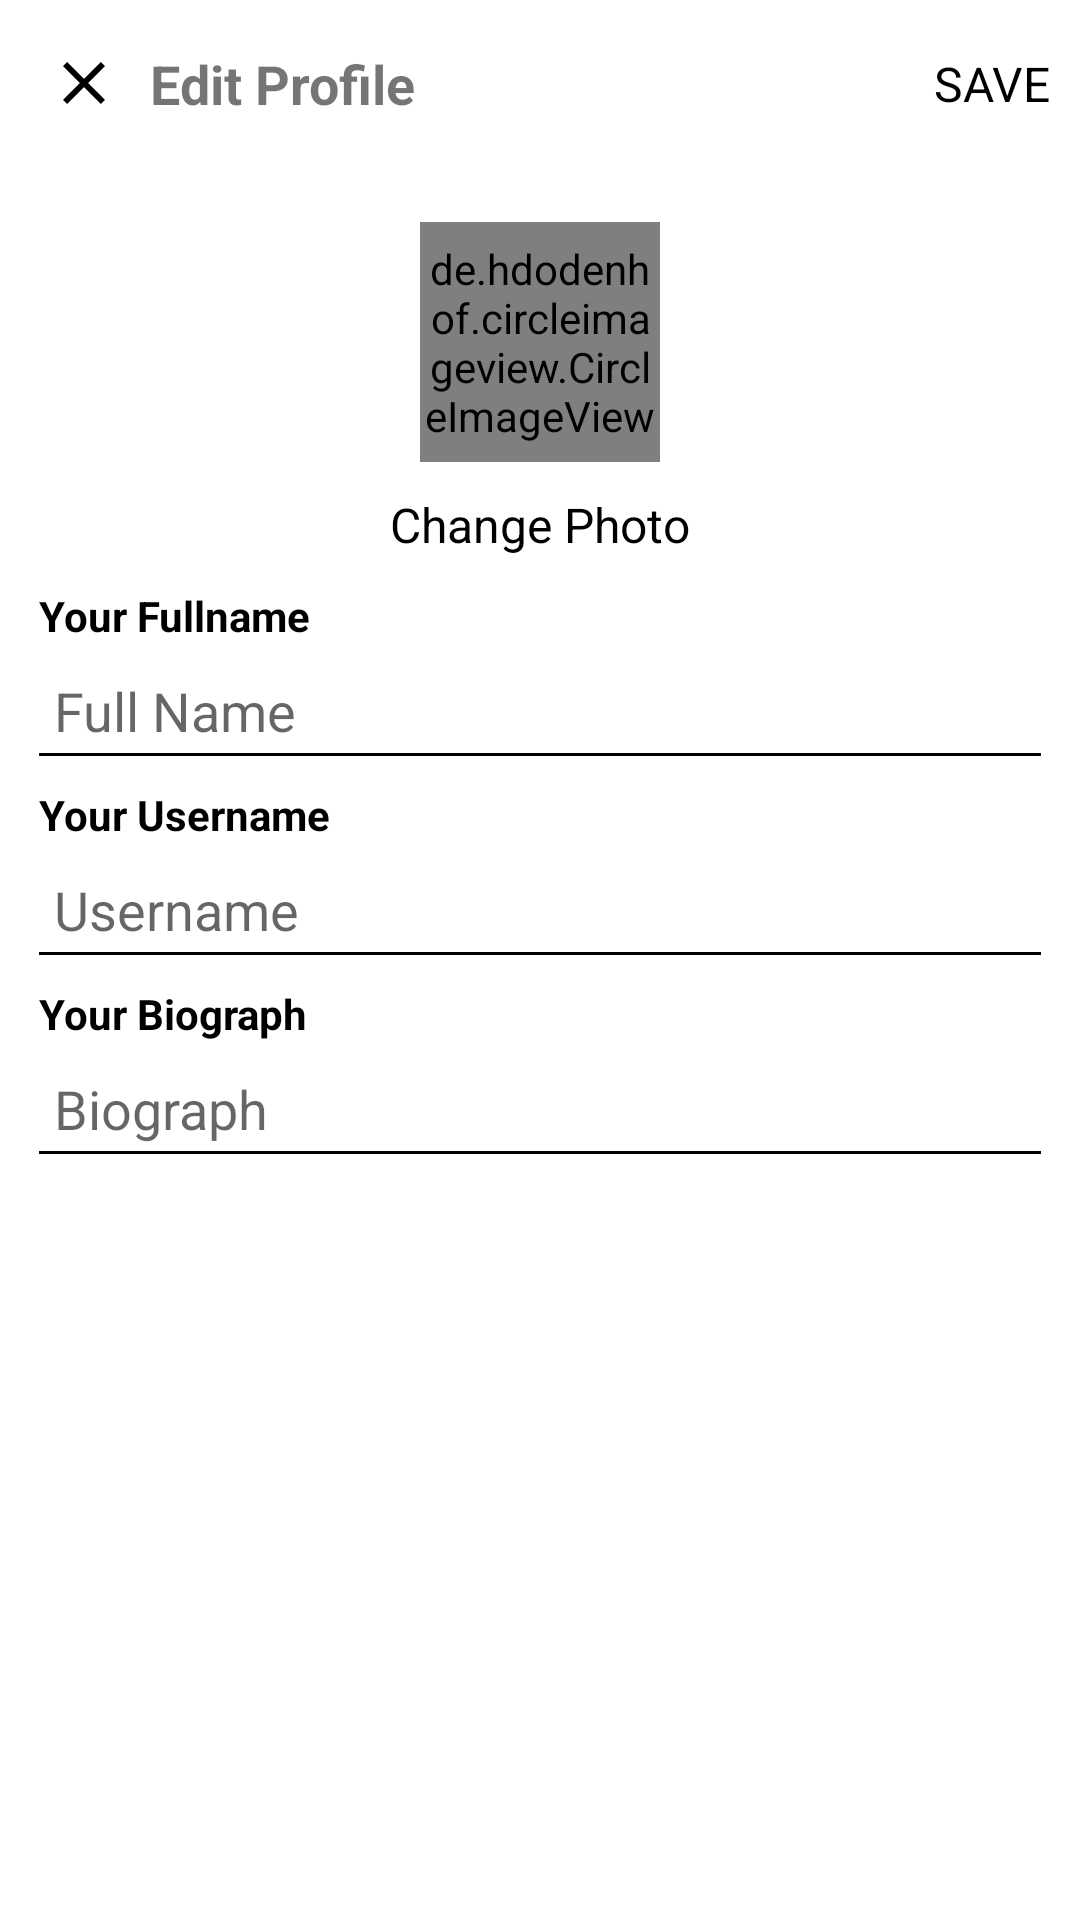

Layout XML and referenced resources for this Android screen:
<!-- AndroidManifest.xml: application theme AppTheme -->
<!-- res/layout/activity_edit_profile.xml -->
<?xml version="1.0" encoding="utf-8"?>
<LinearLayout xmlns:android="http://schemas.android.com/apk/res/android"
    xmlns:app="http://schemas.android.com/apk/res-auto"
    xmlns:tools="http://schemas.android.com/tools"
    android:layout_width="match_parent"
    android:orientation="vertical"
    android:layout_height="match_parent"
    tools:context=".Activity.EditProfileActivity">

    <com.google.android.material.appbar.AppBarLayout
        android:id="@+id/bar"
        android:layout_width="match_parent"
        android:layout_height="wrap_content"
        android:background="?android:attr/windowBackground">

        <androidx.appcompat.widget.Toolbar
            android:id="@+id/toolbar"
            android:layout_width="match_parent"
            android:layout_height="wrap_content"
            android:background="?android:attr/windowBackground">

            <RelativeLayout
                android:layout_width="match_parent"
                android:layout_height="wrap_content">

                <ImageView
                    android:layout_width="wrap_content"
                    android:layout_height="wrap_content"
                    android:src="@drawable/ic_close"
                    android:id="@+id/close"
                    android:layout_centerVertical="true"
                    android:layout_alignParentLeft="true"
                    android:layout_alignParentStart="true" />

                <TextView
                    android:layout_width="wrap_content"
                    android:layout_height="wrap_content"
                    android:text="Edit Profile"
                    android:layout_centerVertical="true"
                    android:layout_marginStart="10dp"
                    android:textStyle="bold"
                    android:textSize="18sp"
                    android:layout_toEndOf="@id/close"/>

                <TextView
                    android:layout_width="wrap_content"
                    android:layout_height="wrap_content"
                    android:layout_marginRight="10dp"
                    android:text="SAVE"
                    android:id="@+id/save"
                    android:textSize="16sp"
                    android:layout_centerVertical="true"
                    android:textColor="?attr/text_color"
                    android:layout_alignParentRight="true"
                    android:layout_alignParentEnd="true" />

            </RelativeLayout>


        </androidx.appcompat.widget.Toolbar>
    </com.google.android.material.appbar.AppBarLayout>

    <LinearLayout
        android:layout_width="match_parent"
        android:layout_height="wrap_content"
        android:padding="8dp"
        android:orientation="vertical">

        <de.hdodenhof.circleimageview.CircleImageView
            android:id="@+id/image_profile"
            android:layout_width="80dp"
            android:layout_height="80dp"
            android:layout_gravity="center"
            android:layout_margin="10dp"
            android:src="@mipmap/ic_launcher" />


        <TextView
            android:layout_width="wrap_content"
            android:layout_height="wrap_content"
            android:text="Change Photo"
            android:layout_gravity="center"
            android:id="@+id/tv_change"
            android:textColor="?attr/text_color"
            android:textSize="16sp"/>

        <TextView
            android:layout_marginStart="5dp"
            android:layout_marginTop="10dp"
            android:textColor="?attr/text_color"
            android:textStyle="bold"
            android:text="Your Fullname"
            android:layout_width="wrap_content"
            android:layout_height="wrap_content" />

        <EditText
            android:paddingStart="5dp"
            android:layout_marginStart="5dp"
            android:layout_marginEnd="5dp"
            android:background="@android:color/transparent"
            android:layout_width="match_parent"
            android:layout_height="wrap_content"
            android:layout_marginTop="10dp"
            android:hint="Full Name"
            android:id="@+id/fullname" />

        <ImageView
            android:layout_marginTop="2dp"
            android:background="?attr/text_color"
            android:layout_marginStart="5dp"
            android:layout_marginEnd="5dp"
            android:layout_width="match_parent"
            android:layout_height="1dp" />

        <TextView
            android:layout_marginStart="5dp"
            android:layout_marginTop="10dp"
            android:textColor="?attr/text_color"
            android:textStyle="bold"
            android:text="Your Username"
            android:layout_width="wrap_content"
            android:layout_height="wrap_content" />

        <EditText
            android:paddingStart="5dp"
            android:layout_marginStart="5dp"
            android:background="@android:color/transparent"
            android:layout_width="match_parent"
            android:layout_height="wrap_content"
            android:hint="Username"
            android:id="@+id/username"
            android:layout_marginTop="10dp"/>

        <ImageView
            android:layout_marginTop="2dp"
            android:background="?attr/text_color"
            android:layout_marginStart="5dp"
            android:layout_marginEnd="5dp"
            android:layout_width="match_parent"
            android:layout_height="1dp" />

        <TextView
            android:layout_marginStart="5dp"
            android:layout_marginTop="10dp"
            android:textColor="?attr/text_color"
            android:textStyle="bold"
            android:text="Your Biograph"
            android:layout_width="wrap_content"
            android:layout_height="wrap_content" />

        <EditText
            android:layout_marginStart="5dp"
            android:paddingStart="5dp"
            android:background="@android:color/transparent"
            android:layout_width="match_parent"
            android:layout_height="wrap_content"
            android:hint="Biograph"
            android:id="@+id/bio"
            android:layout_marginTop="10dp"/>

        <ImageView
            android:layout_marginTop="2dp"
            android:background="?attr/text_color"
            android:layout_marginStart="5dp"
            android:layout_marginEnd="5dp"
            android:layout_width="match_parent"
            android:layout_height="1dp" />

    </LinearLayout>

</LinearLayout>
<!-- resources referenced by this layout -->
<resources>
  <!-- drawable ic_close (drawable-v24) -->
  <vector xmlns:android="http://schemas.android.com/apk/res/android"
      android:width="24dp"
      android:height="24dp"
      android:viewportWidth="24"
      android:viewportHeight="24"
      android:tint="?attr/text_color">
    <path
        android:fillColor="?attr/text_color"
        android:pathData="M19,6.41L17.59,5 12,10.59 6.41,5 5,6.41 10.59,12 5,17.59 6.41,19 12,13.41 17.59,19 19,17.59 13.41,12z"/>
  </vector>
  <style name="AppTheme" parent="Theme.MaterialComponents.DayNight.NoActionBar">
          
          <item name="colorPrimary">@color/purple_500</item>
          <item name="colorPrimaryVariant">@color/purple_700</item>
          <item name="colorOnPrimary">@color/white</item>
          
          <item name="colorSecondary">@color/teal_200</item>
          <item name="colorSecondaryVariant">@color/teal_700</item>
          <item name="colorOnSecondary">@color/black</item>
          
          <item name="android:statusBarColor" tools:targetApi="l">?attr/colorPrimaryVariant</item>
          
  
          <item name="background_color">#FFFFFF</item>
          <item name="text_color">@color/black</item>
      </style>
  <color name="purple_500">#FF6200EE</color>
  <color name="purple_700">#FF3700B3</color>
  <color name="white">#ffffff</color>
  <color name="teal_200">#FF03DAC5</color>
  <color name="teal_700">#FF018786</color>
  <color name="black">#000000</color>
</resources>
